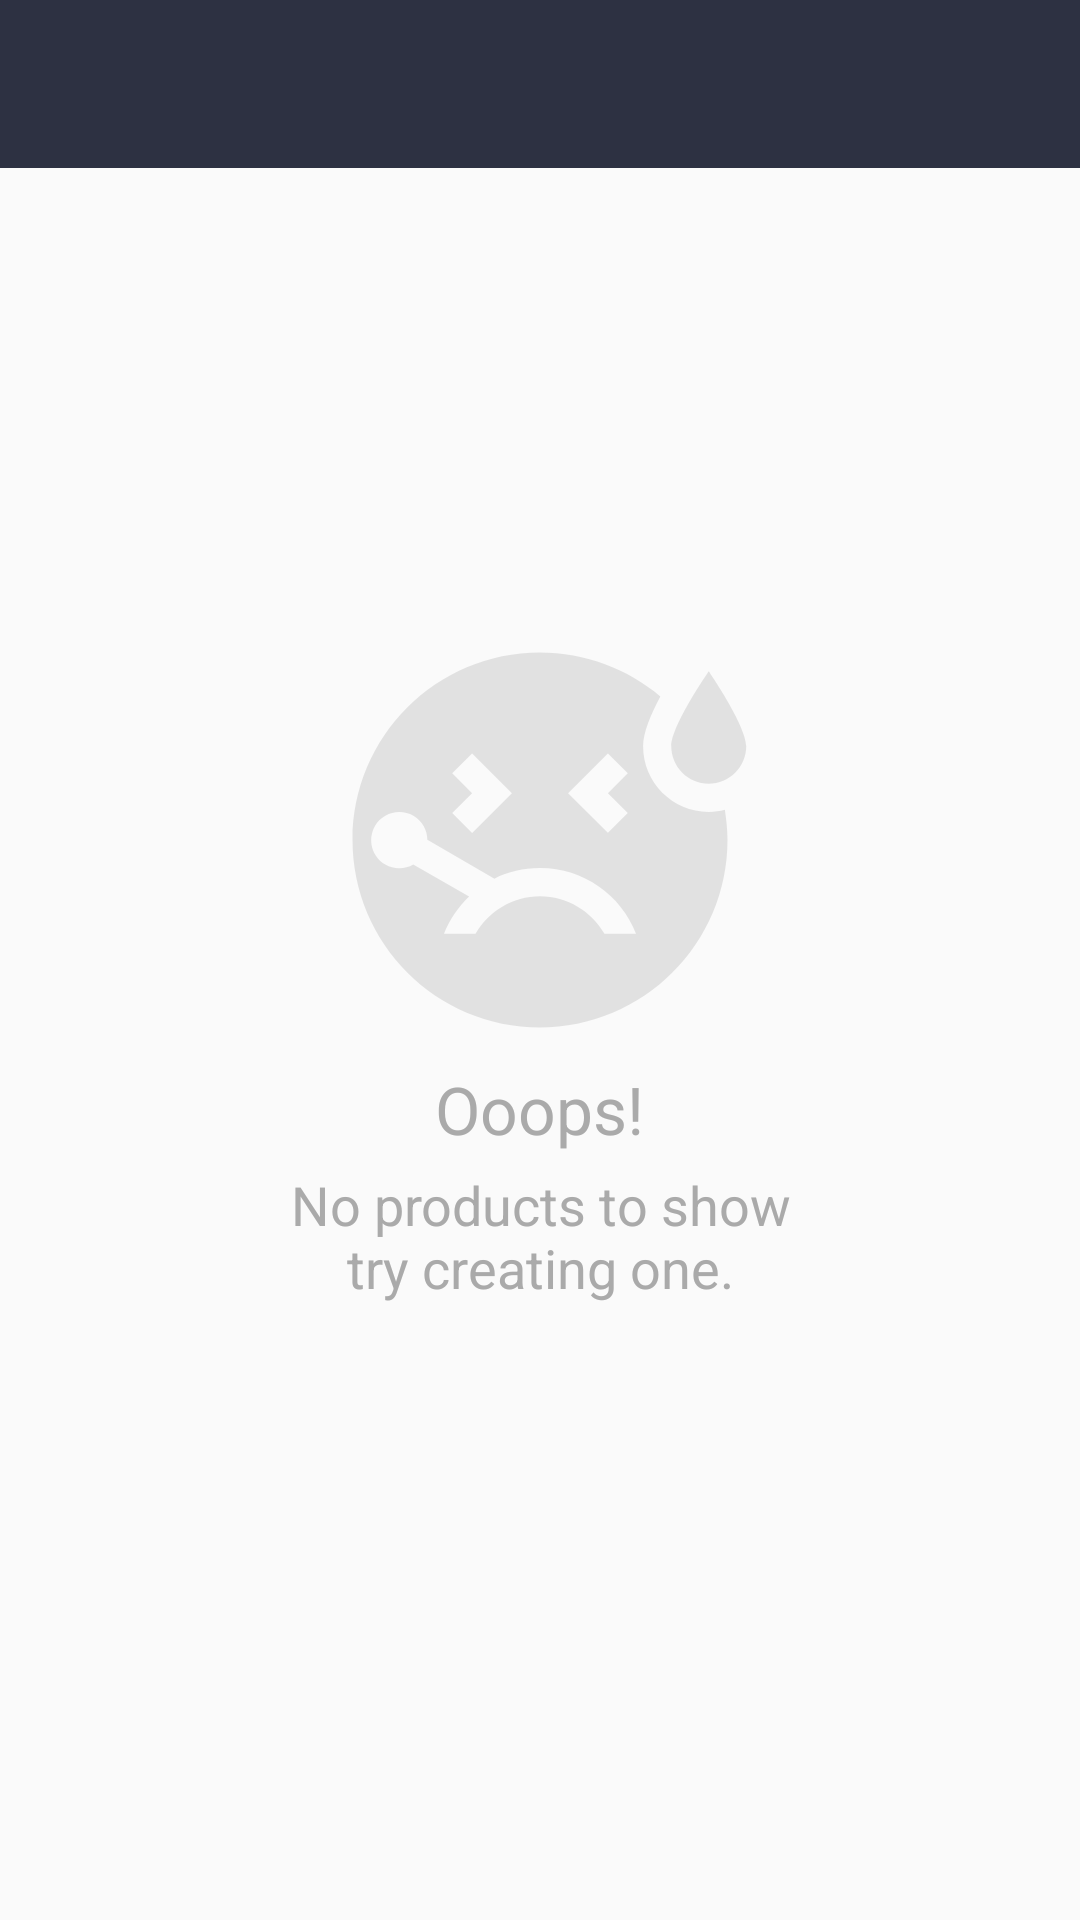

The Android layout XML behind this screen, and the referenced resources:
<!-- AndroidManifest.xml: application theme Theme.OJTApp -->
<!-- res/layout/activity_main.xml -->
<?xml version="1.0" encoding="utf-8"?>
<layout xmlns:android="http://schemas.android.com/apk/res/android"
    xmlns:tools="http://schemas.android.com/tools">

    <RelativeLayout
        android:layout_width="match_parent"
        android:layout_height="match_parent"
        android:orientation="vertical"
        tools:context=".MainActivity">

        <androidx.appcompat.widget.Toolbar
            android:id="@+id/toolbar"
            android:layout_width="match_parent"
            android:layout_height="?attr/actionBarSize"
            android:background="#2D3142" />

        <LinearLayout
            android:id="@+id/npts"
            android:layout_width="match_parent"
            android:layout_height="wrap_content"
            android:layout_centerInParent="true"
            android:gravity="center"
            android:orientation="vertical" >

            <ImageView
                android:layout_width="150dp"
                android:layout_height="150dp"
                android:alpha=".30"
                android:background="@drawable/ic_no_data_to_show"
                android:contentDescription="@string/npts_icon"
                tools:ignore="ImageContrastCheck" />

            <TextView
                android:layout_width="wrap_content"
                android:layout_height="wrap_content"
                android:gravity="center"
                android:text="@string/npts_title"
                android:textAppearance="@style/TextAppearance.AppCompat.Large"
                android:textColor="@android:color/darker_gray"
                tools:ignore="TextContrastCheck" />

            <TextView
                android:layout_width="wrap_content"
                android:layout_height="wrap_content"
                android:layout_marginTop="5dp"
                android:gravity="center"
                android:text="@string/npts_body"
                android:textAppearance="@style/TextAppearance.AppCompat.Medium"
                android:textColor="@android:color/darker_gray"
                tools:ignore="TextContrastCheck" />

        </LinearLayout>

            <androidx.recyclerview.widget.RecyclerView
                android:layout_below="@id/toolbar"
                android:id="@+id/recycler_view"
                android:layout_width="match_parent"
                android:layout_height="match_parent" />

    </RelativeLayout>
</layout>
<!-- resources referenced by this layout -->
<resources>
  <!-- drawable ic_no_data_to_show (drawable) -->
  <vector android:height="24dp" android:tint="@android:color/darker_gray"
      android:viewportHeight="24" android:viewportWidth="24"
      android:width="24dp" xmlns:android="http://schemas.android.com/apk/res/android">
      <path android:fillColor="@android:color/white" android:pathData="M21,9c-1.1,0 -2,-0.9 -2,-2c0,-1.1 2,-4 2,-4s2,2.9 2,4C23,8.1 22.1,9 21,9zM17.5,7c0,-0.73 0.41,-1.71 0.92,-2.66C16.68,2.88 14.44,2 11.99,2C6.47,2 2,6.48 2,12c0,5.52 4.47,10 9.99,10C17.52,22 22,17.52 22,12c0,-0.55 -0.06,-1.09 -0.14,-1.62C21.58,10.45 21.3,10.5 21,10.5C19.07,10.5 17.5,8.93 17.5,7zM15.62,7.38l1.06,1.06L15.62,9.5l1.06,1.06l-1.06,1.06L13.5,9.5L15.62,7.38zM7.32,8.44l1.06,-1.06L10.5,9.5l-2.12,2.12l-1.06,-1.06L8.38,9.5L7.32,8.44zM15.44,17c-0.69,-1.19 -1.97,-2 -3.44,-2s-2.75,0.81 -3.44,2H6.88c0.3,-0.76 0.76,-1.43 1.34,-1.99L5.24,13.3c-0.45,0.26 -1.01,0.28 -1.49,0c-0.72,-0.41 -0.96,-1.33 -0.55,-2.05c0.41,-0.72 1.33,-0.96 2.05,-0.55c0.48,0.28 0.74,0.78 0.74,1.29l3.58,2.07c0.73,-0.36 1.55,-0.56 2.43,-0.56c2.33,0 4.32,1.45 5.12,3.5H15.44z"/>
  </vector>
  <string name="npts_body">No products to show\ntry creating one.</string>
  <string name="npts_icon">NO_PRODUCTS_TO_SHOW</string>
  <string name="npts_title">Ooops!</string>
  <style name="Theme.OJTApp" parent="Theme.MaterialComponents.Light.NoActionBar.Bridge">
          
          <item name="colorPrimary">@color/purple_500</item>
          <item name="colorPrimaryVariant">@color/purple_700</item>
          <item name="colorOnPrimary">@color/white</item>
          
          <item name="colorSecondary">@color/teal_200</item>
          <item name="colorSecondaryVariant">@color/teal_700</item>
          <item name="colorOnSecondary">@color/black</item>
          
          <item name="android:statusBarColor">#2D3142</item>=
  
          <item name="android:windowAnimationStyle">@style/CustomActivityAnimation</item>
      </style>
  <color name="purple_500">#2D3142</color>
  <color name="purple_700">#FF3700B3</color>
  <color name="white">#FFFFFFFF</color>
  <color name="teal_200">#FF03DAC5</color>
  <color name="teal_700">#FF018786</color>
  <color name="black">#FF000000</color>
  <style name="CustomActivityAnimation" parent="@android:style/Animation.Activity">
          <item name="android:activityOpenEnterAnimation">@anim/slide_in_right</item>
          <item name="android:activityOpenExitAnimation">@anim/slide_out_left</item>
          <item name="android:activityCloseEnterAnimation">@anim/slide_in_left</item>
          <item name="android:activityCloseExitAnimation">@anim/slide_out_right</item>
      </style>
</resources>
